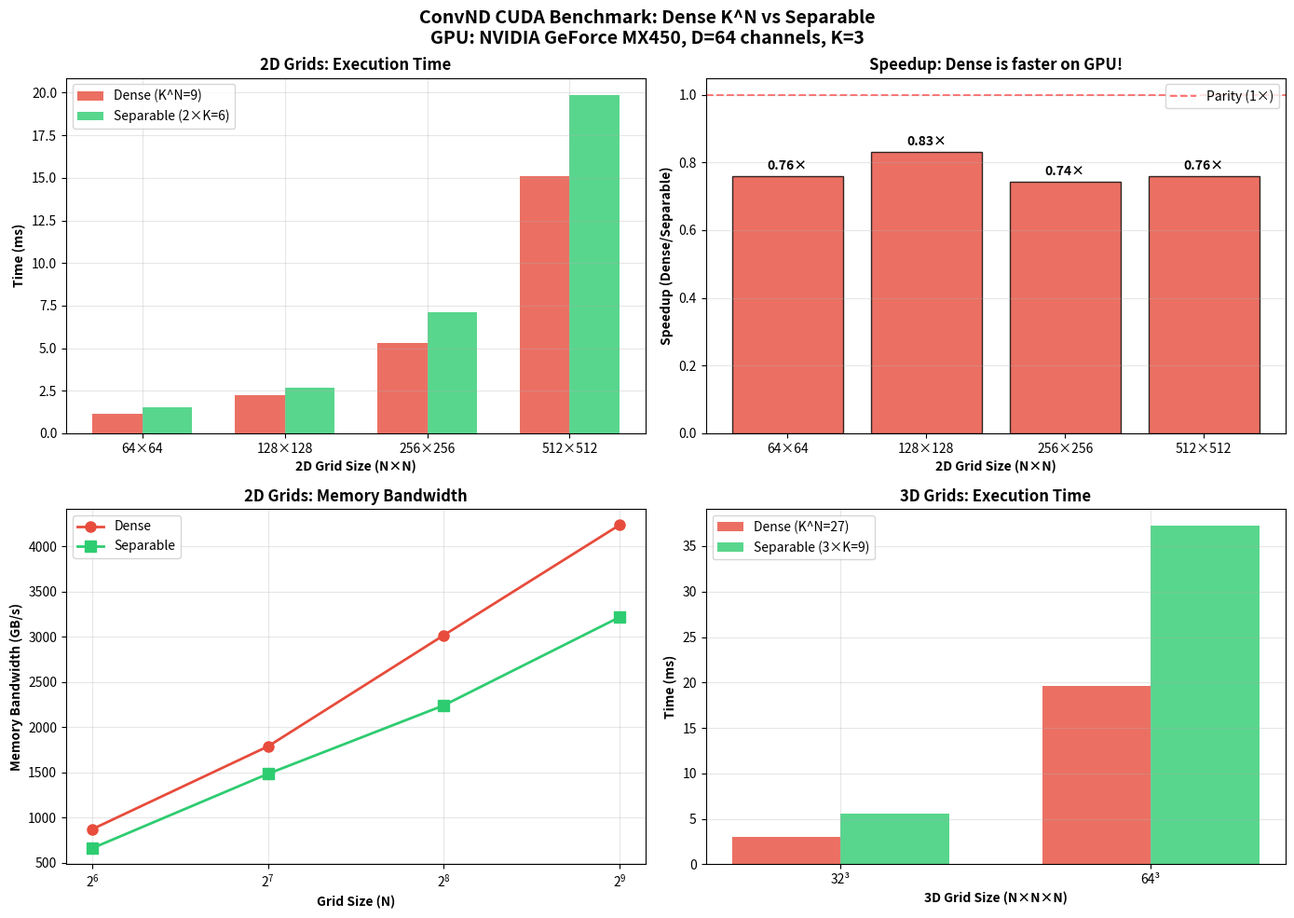

Here is the Python script that generated this plot: (Note: this script raises an exception after producing the figure.)
#!/usr/bin/env python3
"""
Comparative plot: ConvND CUDA Dense vs Separable
Benchmark GPU results from NVIDIA GeForce MX450
"""

import matplotlib.pyplot as plt
import numpy as np

# Real benchmark data from MX450 GPU
# 2D grids
sizes_2d = [64, 128, 256, 512]
dense_2d_ms = [1.143, 2.234, 5.298, 15.098]
separable_2d_ms = [1.506, 2.690, 7.131, 19.880]
speedups_2d = [d/s for d, s in zip(dense_2d_ms, separable_2d_ms)]
bw_dense_2d = [874.87, 1790.76, 3020.13, 4238.89]
bw_sep_2d = [664.21, 1487.03, 2243.80, 3219.38]

# 3D grids
sizes_3d = [32, 64]
dense_3d_ms = [2.987, 19.629]
separable_3d_ms = [5.582, 37.239]
speedups_3d = [d/s for d, s in zip(dense_3d_ms, separable_3d_ms)]
bw_dense_3d = [2678.66, 3260.48]
bw_sep_3d = [1433.08, 1718.62]

fig, axes = plt.subplots(2, 2, figsize=(14, 10))
fig.suptitle('ConvND CUDA Benchmark: Dense K^N vs Separable\nGPU: NVIDIA GeForce MX450, D=64 channels, K=3', 
             fontsize=14, fontweight='bold')

# 1. 2D Execution Time
ax1 = axes[0, 0]
x_pos = np.arange(len(sizes_2d))
width = 0.35
bars1 = ax1.bar(x_pos - width/2, dense_2d_ms, width, label='Dense (K^N=9)', color='#e74c3c', alpha=0.8)
bars2 = ax1.bar(x_pos + width/2, separable_2d_ms, width, label='Separable (2×K=6)', color='#2ecc71', alpha=0.8)
ax1.set_xlabel('2D Grid Size (N×N)', fontweight='bold')
ax1.set_ylabel('Time (ms)', fontweight='bold')
ax1.set_title('2D Grids: Execution Time', fontweight='bold')
ax1.set_xticks(x_pos)
ax1.set_xticklabels([f'{s}×{s}' for s in sizes_2d])
ax1.legend()
ax1.grid(True, alpha=0.3)

# 2. Speedup Ratio (inverse pattern vs CPU!)
ax2 = axes[0, 1]
colors_speedup = ['#e74c3c' if s < 1.0 else '#27ae60' for s in speedups_2d]
bars = ax2.bar(x_pos, speedups_2d, color=colors_speedup, alpha=0.8, edgecolor='black')
ax2.set_xlabel('2D Grid Size (N×N)', fontweight='bold')
ax2.set_ylabel('Speedup (Dense/Separable)', fontweight='bold')
ax2.set_title('Speedup: Dense is faster on GPU!', fontweight='bold')
ax2.set_xticks(x_pos)
ax2.set_xticklabels([f'{s}×{s}' for s in sizes_2d])
ax2.axhline(y=1, color='red', linestyle='--', alpha=0.5, label='Parity (1×)')
ax2.legend()
ax2.grid(True, alpha=0.3, axis='y')

for bar, sp in zip(bars, speedups_2d):
    height = bar.get_height()
    ax2.annotate(f'{sp:.2f}×',
                xy=(bar.get_x() + bar.get_width() / 2, height),
                xytext=(0, 3), textcoords="offset points",
                ha='center', va='bottom', fontsize=10, fontweight='bold')

# 3. Memory Bandwidth
ax3 = axes[1, 0]
ax3.plot(sizes_2d, bw_dense_2d, 'o-', color='#e74c3c', linewidth=2, markersize=8, label='Dense')
ax3.plot(sizes_2d, bw_sep_2d, 's-', color='#2ecc71', linewidth=2, markersize=8, label='Separable')
ax3.set_xlabel('Grid Size (N)', fontweight='bold')
ax3.set_ylabel('Memory Bandwidth (GB/s)', fontweight='bold')
ax3.set_title('2D Grids: Memory Bandwidth', fontweight='bold')
ax3.set_xscale('log', base=2)
ax3.legend()
ax3.grid(True, alpha=0.3)

# 4. 3D Grids comparison
ax4 = axes[1, 1]
x_pos_3d = np.arange(len(sizes_3d))
bars1_3d = ax4.bar(x_pos_3d - width/2, dense_3d_ms, width, label='Dense (K^N=27)', color='#e74c3c', alpha=0.8)
bars2_3d = ax4.bar(x_pos_3d + width/2, separable_3d_ms, width, label='Separable (3×K=9)', color='#2ecc71', alpha=0.8)
ax4.set_xlabel('3D Grid Size (N×N×N)', fontweight='bold')
ax4.set_ylabel('Time (ms)', fontweight='bold')
ax4.set_title('3D Grids: Execution Time', fontweight='bold')
ax4.set_xticks(x_pos_3d)
ax4.set_xticklabels([f'{s}³' for s in sizes_3d])
ax4.legend()
ax4.grid(True, alpha=0.3)

plt.tight_layout()
plt.savefig('figures/convnd_cuda_dense_vs_separable.png', dpi=150, bbox_inches='tight',
            facecolor='white', edgecolor='none')
plt.savefig('figures/convnd_cuda_dense_vs_separable.pdf', bbox_inches='tight')
print("Plots saved:")
print("  - figures/convnd_cuda_dense_vs_separable.png")
print("  - figures/convnd_cuda_dense_vs_separable.pdf")

# Summary table
print("\n" + "="*60)
print("CUDA BENCHMARK SUMMARY (NVIDIA GeForce MX450)")
print("="*60)
print(f"{'Size':<12} {'Dense (ms)':<12} {'Sep. (ms)':<12} {'Speedup':<10}")
print("-"*60)
for s, d, sep, sp in zip(sizes_2d, dense_2d_ms, separable_2d_ms, speedups_2d):
    print(f"{s}×{s:<10} {d:<12.3f} {sep:<12.3f} {sp:<10.2f}x")
print("="*60)
print("\nKey Finding: Dense K^N is ~1.3x faster than Separable on GPU!")
print("(Opposite of CPU where Separable is 3-4x faster)")
